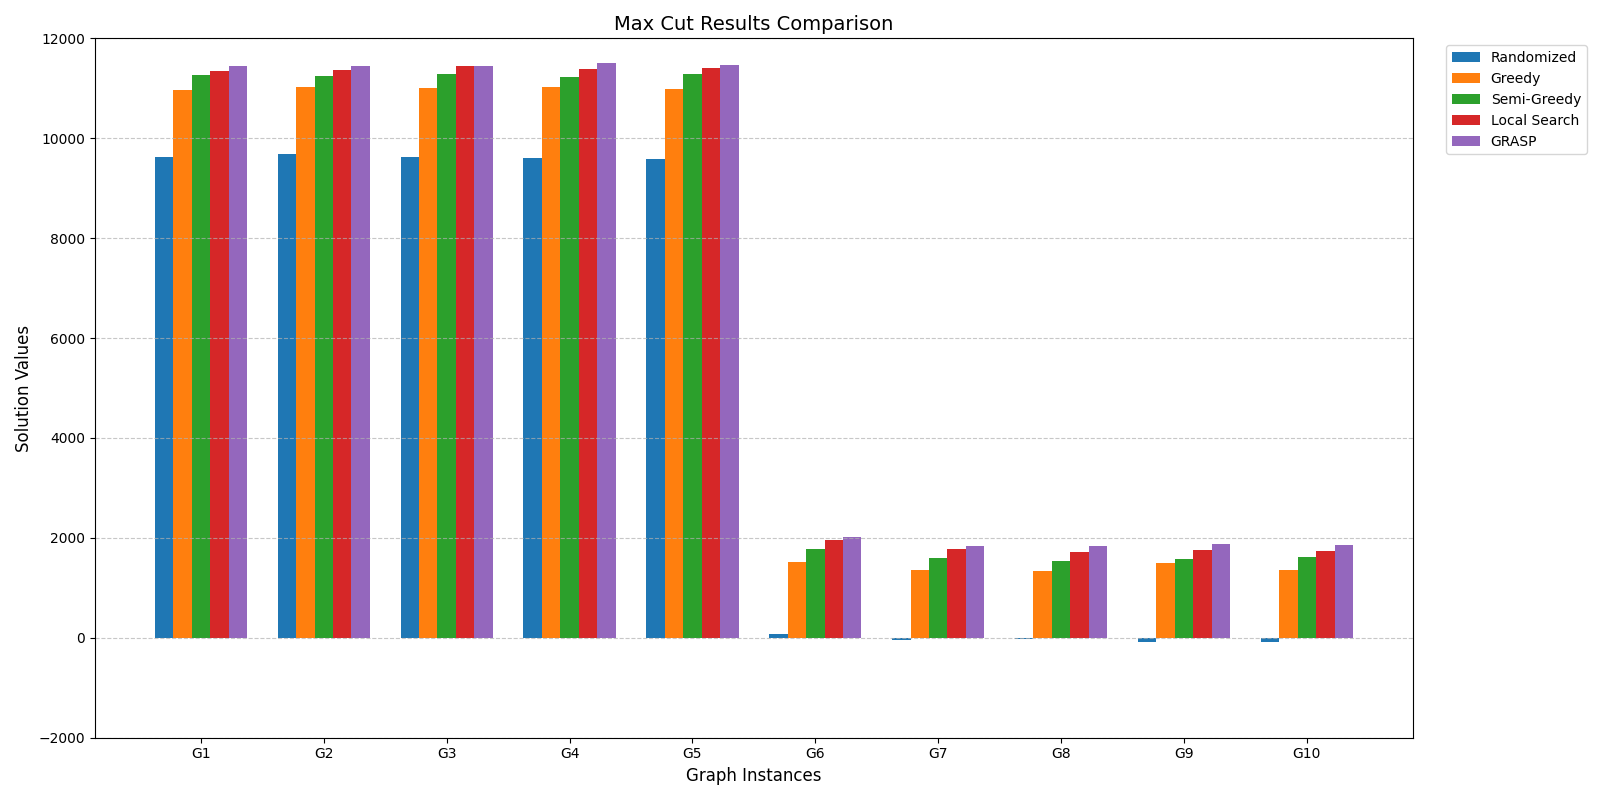

Source data for this figure (header and first rows):
Name, |V| or n, |E| or m, Simple Randomized or Randomized-1, Simple Greedy or Greedy-1, Semi-greedy-1, Simple local or local-1 - No. of iterati…, Simple local or local-1 - Average value, GRASP-1 - No. of iterations, GRASP-1 - Best value, Known best solution
G1, 800, 19176, 9628, 10956, 11193(0.85), 5, 11408, 5, 11469(0.9), 12078
G2, 800, 19176, 9563, 11030, 11320(0.85), 5, 11390, 5, 11470(0.5), 12084
G3, 800, 19176, 9609, 11012, 11291(0.85), 5, 11402, 5, 11484(0.95), 12077
G4, 800, 19176, 9565, 11031, 11209(0.85), 5, 11405, 5, 11468(0.99), N/A
G5, 800, 19176, 9614, 10990, 11230(0.85), 5, 11423, 5, 11486(0.95), N/A
G6, 800, 19176, 103, 1515, 1696(0.85), 5, 1917, 5, 2051(0.99), N/A
G7, 800, 19176, -97, 1362, 1599(0.85), 5, 1774, 5, 1828(0.95), N/A
G8, 800, 19176, -53, 1331, 1622(0.85), 5, 1769, 5, 1849(0.9), N/A
G9, 800, 19176, -39, 1507, 1625(0.85), 5, 1802, 5, 1871(0.75), N/A
G10, 800, 19176, -120, 1350, 1591(0.85), 5, 1782, 5, 1807(0.9), N/A
G11, 800, 1600, 10, 434, 464(0.85), 5, 484, 5, 504(0.99), 627
G12, 800, 1600, -5, 418, 454(0.85), 5, 473, 5, 496(0.95), 621
G13, 800, 1600, 19, 432, 472(0.85), 5, 497, 5, 518(0.95), 645
G14, 800, 4694, 2363, 2890, 2942(0.85), 5, 2973, 5, 2998(0.99), 3187
G15, 800, 4661, 2329, 2873, 2916(0.85), 5, 2940, 5, 2966(0.95), 3169
G16, 800, 4672, 2317, 2878, 2940(0.85), 5, 2959, 5, 2979(0.9), 3172
G17, 800, 4667, 2327, 2864, 2908(0.85), 5, 2953, 5, 2970(0.99), N/A
G18, 800, 4694, 29, 780, 823(0.85), 5, 882, 5, 930(0.9), N/A
G19, 800, 4661, -81, 681, 730(0.85), 5, 773, 5, 830(0.99), N/A
G20, 800, 4672, -40, 698, 752(0.85), 5, 832, 5, 872(0.9), N/A
G21, 800, 4667, -30, 704, 773(0.85), 5, 823, 5, 842(0.99), N/A
G22, 2000, 19990, 9985, 12346, 12777(0.85), 5, 12955, 5, 13009(0.99), 14123
G23, 2000, 19990, 10030, 12291, 12772(0.85), 5, 12953, 5, 13031(0.75), 14129
G24, 2000, 19990, 9954, 12367, 12765(0.85), 5, 12934, 5, 13021(0.75), 14131
G25, 2000, 19990, 10017, 12408, 12795(0.85), 5, 12968, 5, 12996(0.9), N/A
G26, 2000, 19990, 9958, 12355, 12757(0.85), 5, 12934, 5, 13010(0.99), N/A
G27, 2000, 19990, 23, 2316, 2674(0.85), 5, 2888, 5, 2970(0.9), N/A
G28, 2000, 19990, -75, 2329, 2639(0.85), 5, 2872, 5, 2921(0.9), N/A
G29, 2000, 19990, 63, 2367, 2653(0.85), 5, 2948, 5, 3016(0.75), N/A
G30, 2000, 19990, 24, 2401, 2679(0.85), 5, 2951, 5, 3026(0.9), N/A
G31, 2000, 19990, -109, 2290, 2614(0.85), 5, 2865, 5, 2944(0.95), N/A
G32, 2000, 4000, -6, 1058, 1156(0.85), 5, 1207, 5, 1238(0.9), 1560
G33, 2000, 4000, 2, 1000, 1158(0.85), 5, 1190, 5, 1238(0.9), 1537
G34, 2000, 4000, -38, 988, 1162(0.85), 5, 1189, 5, 1226(0.99), 1541
G35, 2000, 11778, 5873, 7252, 7368(0.85), 5, 7440, 5, 7460(0.95), 8000
G36, 2000, 11766, 5882, 7225, 7364(0.85), 5, 7441, 5, 7467(0.95), 7996
G37, 2000, 11785, 5887, 7264, 7381(0.85), 5, 7440, 5, 7472(0.5), 8009
G38, 2000, 11779, 5851, 7305, 7375(0.85), 5, 7441, 5, 7484(0.9), N/A
G39, 2000, 11778, -9, 1861, 1928(0.85), 5, 2107, 5, 2167(0.9), N/A
G40, 2000, 11766, -45, 1834, 2004(0.85), 5, 2097, 5, 2186(0.9), N/A
G41, 2000, 11785, -21, 1876, 1983(0.85), 5, 2085, 5, 2152(0.99), N/A
G42, 2000, 11779, 67, 1989, 1975(0.85), 5, 2167, 5, 2274(0.99), N/A
G43, 1000, 9990, 4992, 6188, 6422(0.85), 5, 6470, 5, 6519(0.75), 7027
G44, 1000, 9990, 4994, 6157, 6374(0.85), 5, 6454, 5, 6499(0.75), 7022
G45, 1000, 9990, 4995, 6179, 6370(0.85), 5, 6459, 5, 6504(0.99), 7020
G46, 1000, 9990, 5014, 6150, 6379(0.85), 5, 6461, 5, 6484(0.99), N/A
G47, 1000, 9990, 5006, 6220, 6376(0.85), 5, 6448, 5, 6508(0.75), N/A
G48, 3000, 6000, 3002, 6000, 6000(0.85), 5, 6000, 5, 6000(0.5), 6000
G49, 3000, 6000, 2982, 6000, 6000(0.85), 5, 6000, 5, 6000(0.5), 6000
G50, 3000, 6000, 3003, 5880, 5880(0.85), 5, 5880, 5, 5880(0.75), 5988
G51, 1000, 5909, 2966, 3626, 3704(0.85), 5, 3731, 5, 3766(0.95), N/A
G52, 1000, 5916, 2958, 3650, 3707(0.85), 5, 3736, 5, 3753(0.9), N/A
G53, 1000, 5914, 2950, 3632, 3706(0.85), 5, 3728, 5, 3747(0.99), N/A
G54, 1000, 5916, 2953, 3633, 3702(0.85), 5, 3725, 5, 3751(0.95), N/A
